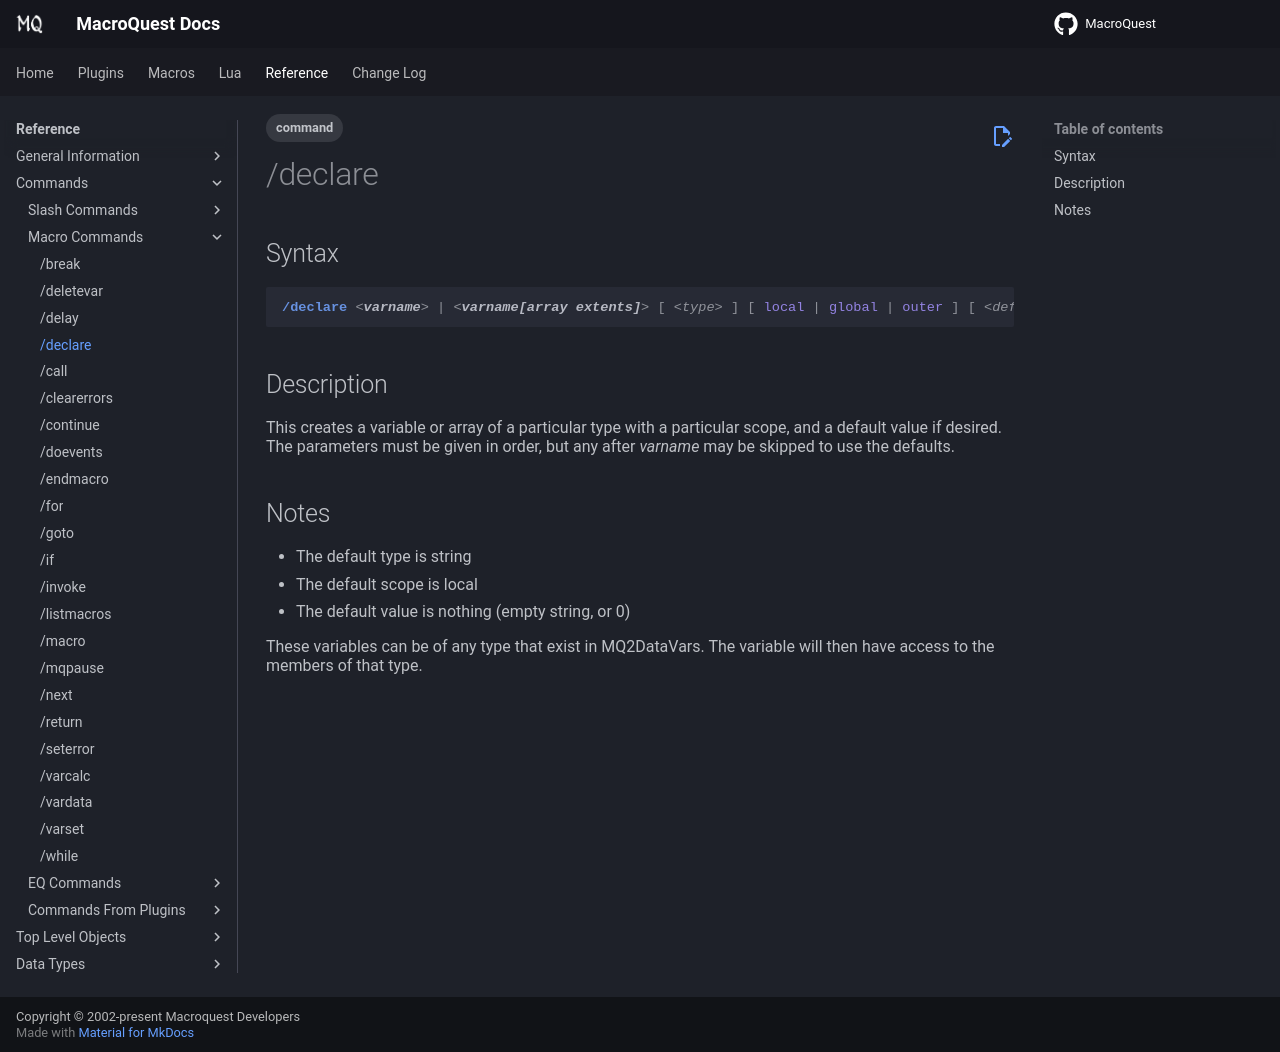

repository: macroquest/docs · page: reference/commands/declare/index.html · generator: jekyll

---
tags:
    - command
---
# /declare

## Syntax
<!--cmd-syntax-start-->
```eqcommand
/declare <varname> | <varname[array extents]> [ <type> ] [ local | global | outer ] [ <defaultvalue> ]
```
<!--cmd-syntax-end-->

## Description
<!--cmd-desc-start-->
This creates a variable or array of a particular type with a particular scope, and a default value if desired. The parameters must be given in order, but any after _varname_ may be skipped to use the defaults.
<!--cmd-desc-end-->

## Notes

* The default type is string
* The default scope is local
* The default value is nothing (empty string, or 0)

These variables can be of any type that exist in MQ2DataVars. The variable will then have access to the members of that type.
